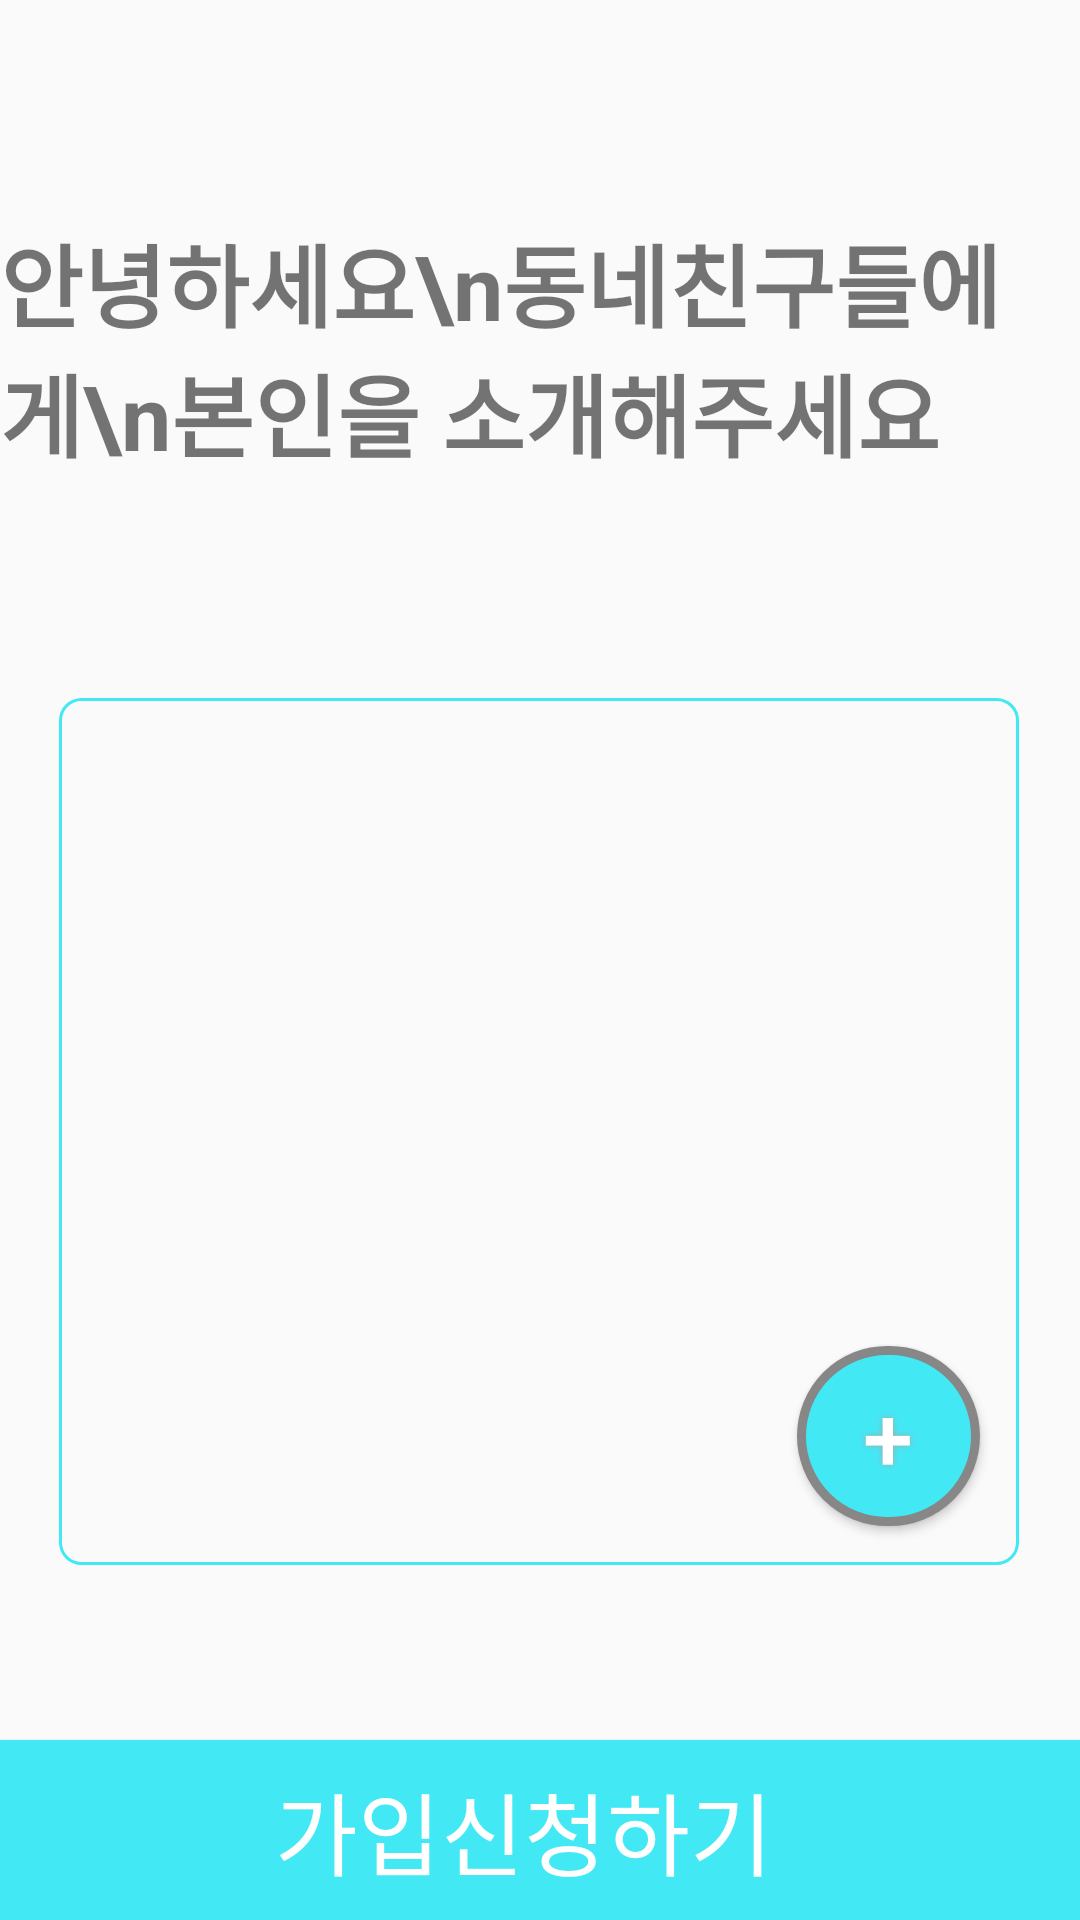

Write the Android layout XML for this screen, with the resource values it uses.
<!-- AndroidManifest.xml: application theme AppTheme -->
<!-- res/layout/activity_user_reg.xml -->
<?xml version="1.0" encoding="utf-8"?>
<androidx.constraintlayout.widget.ConstraintLayout xmlns:android="http://schemas.android.com/apk/res/android"
    xmlns:app="http://schemas.android.com/apk/res-auto"
    xmlns:tools="http://schemas.android.com/tools"
    android:layout_width="match_parent"
    android:layout_height="match_parent"
    tools:context="co.kr.masimaro.usrreg.UserRegActivity">

    <TextView
        android:id="@+id/textView"
        android:layout_width="wrap_content"
        android:layout_height="wrap_content"
        android:text="안녕하세요\n동네친구들에게\n본인을 소개해주세요"
        android:textSize="30sp"
        android:textStyle="bold"
        app:layout_constraintBottom_toBottomOf="parent"
        app:layout_constraintEnd_toEndOf="parent"
        app:layout_constraintHorizontal_bias="0.104"
        app:layout_constraintStart_toStartOf="parent"
        app:layout_constraintTop_toTopOf="parent"
        app:layout_constraintVertical_bias="0.131" />


    <FrameLayout
        android:layout_width="320dp"
        android:layout_height="289dp"
        android:layout_margin="6dp"
        android:background="@drawable/image_add_background"
        android:orientation="vertical"
        android:padding="6dp"
        app:layout_constraintBottom_toBottomOf="parent"
        app:layout_constraintEnd_toEndOf="parent"
        app:layout_constraintHorizontal_bias="0.494"
        app:layout_constraintStart_toStartOf="parent"
        app:layout_constraintTop_toTopOf="parent"
        app:layout_constraintVertical_bias="0.669">

        <androidx.viewpager.widget.ViewPager
            android:id="@+id/viewPager"
            android:layout_width="match_parent"
            android:layout_height="match_parent"/>


        <Button
            android:id="@+id/imageAddButton"

            android:layout_width="61dp"
            android:layout_height="60dp"
            android:background="@drawable/image_add_button"

            android:shadowColor="#A8A8A8"
            android:shadowDx="0"
            android:shadowDy="0"
            android:shadowRadius="5"
            android:text="@string/textAdd"
            android:textColor="#FFFFFF"
            android:textSize="30sp"

            android:layout_gravity="top"
            android:layout_marginLeft="240sp"
            android:layout_marginTop="210sp"

            />


    </FrameLayout>

    <Button
        android:id="@+id/regButton"
        android:layout_width="412dp"
        android:layout_height="60dp"
        android:background="#42e9f5"
        android:text="가입신청하기"
        android:textColor="#ffffff"
        android:textSize="30sp"
        app:layout_constraintBottom_toBottomOf="parent"
        app:layout_constraintEnd_toEndOf="parent"
        app:layout_constraintHorizontal_bias="0.612"
        app:layout_constraintStart_toStartOf="parent"
        app:layout_constraintTop_toTopOf="parent"
        app:layout_constraintVertical_bias="1.0" />
</androidx.constraintlayout.widget.ConstraintLayout>
<!-- resources referenced by this layout -->
<resources>
  <!-- drawable image_add_background (drawable) -->
  <?xml version="1.0" encoding="utf-8"?>
  <shape
  xmlns:android="http://schemas.android.com/apk/res/android"
  android:shape="rectangle">
  <stroke android:color="#42e9f5" android:width="1dp" />
  <corners android:radius="7dp" />
  </shape>
  <!-- drawable image_add_button (drawable) -->
  <?xml version="1.0" encoding="utf-8"?>
  <shape xmlns:android="http://schemas.android.com/apk/res/android" android:shape="rectangle" >
      <corners
          android:radius="100dp"
          />
      <solid
          android:color="#42e9f5"
          />
      <padding
          android:left="0dp"
          android:top="0dp"
          android:right="0dp"
          android:bottom="0dp"
          />
      <size
          android:width="60dp"
          android:height="60dp"
          />
      <stroke
          android:width="3dp"
          android:color="#878787"
          />
  </shape>
  <string name="textAdd">+</string>
  <style name="AppTheme" parent="Theme.AppCompat.Light.DarkActionBar">
          
          <item name="colorPrimary">@color/colorPrimary</item>
          <item name="colorPrimaryDark">@color/colorPrimaryDark</item>
          <item name="colorAccent">@color/colorAccent</item>
  
          <item name="windowActionBar">false</item>
          <item name="windowNoTitle">true</item>
      </style>
  <!-- not gathered from this repository: default colours our renderer supplied (Android Studio template values) -->
  <color name="colorPrimary">#FF6200EE</color>
  <color name="colorPrimaryDark">#FF3700B3</color>
  <color name="colorAccent">#FF03DAC5</color>
</resources>
